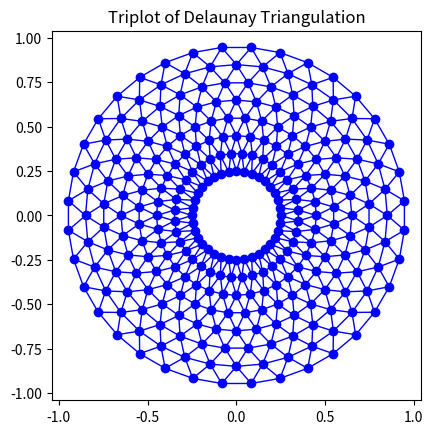

Reproduce this figure in Python.
import numpy as np
from matplotlib import pyplot as plt
from matplotlib import tri


def triplot():
    n_angles = 36
    n_radii = 8
    min_radius = 0.25
    radii = np.linspace(min_radius, 0.95, n_radii)

    angles = np.linspace(0, 2 * np.pi, n_angles, endpoint=False)
    angles = np.repeat(angles[..., np.newaxis], n_radii, axis=1)
    angles[:, 1::2] += np.pi / n_angles

    x = (radii * np.cos(angles)).flatten()
    y = (radii * np.sin(angles)).flatten()

    triangulation = tri.Triangulation(x, y)

    triangulation.set_mask(
        np.hypot(
            x[triangulation.triangles].mean(axis=1),
            y[triangulation.triangles].mean(axis=1)) < min_radius
    )

    fig = plt.figure()
    ax = fig.add_subplot()

    ax.triplot(triangulation, 'bo-', lw=1)
    ax.set_aspect('equal')
    ax.set_title('Triplot of Delaunay Triangulation')
    plt.show()



if __name__ == '__main__':
    triplot()
